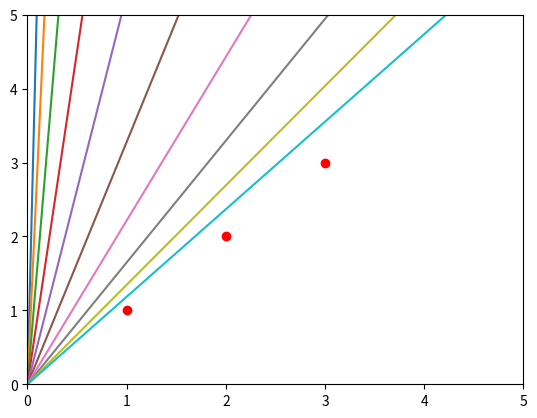

Here is the Python script that generated this plot:
# Day_03_03_gradient.py
import matplotlib.pyplot as plt

# x로 미분
# y = x     --> 1
# y = 2x    --> 2
# y = 3     --> 0
# y = x^2   --> 2x

def gradient_descent(x, y, W):
    grad = 0
    for i in range(len(x)):
        grad += (W*x[i] - y[i]) * x[i]
    return grad / len(x)

x = [1, 2, 3]
y = [1, 2, 3]

W = 100
for i in range(10):
    grad = gradient_descent(x, y, W)
    W = W - grad*0.1

    print(W)
    plt.plot((0, 5), (0, 5*W))

plt.plot(x, y, 'ro')
plt.xlim(0, 5)          # plt.xlim((0, 5))
plt.ylim(0, 5)
plt.show()





